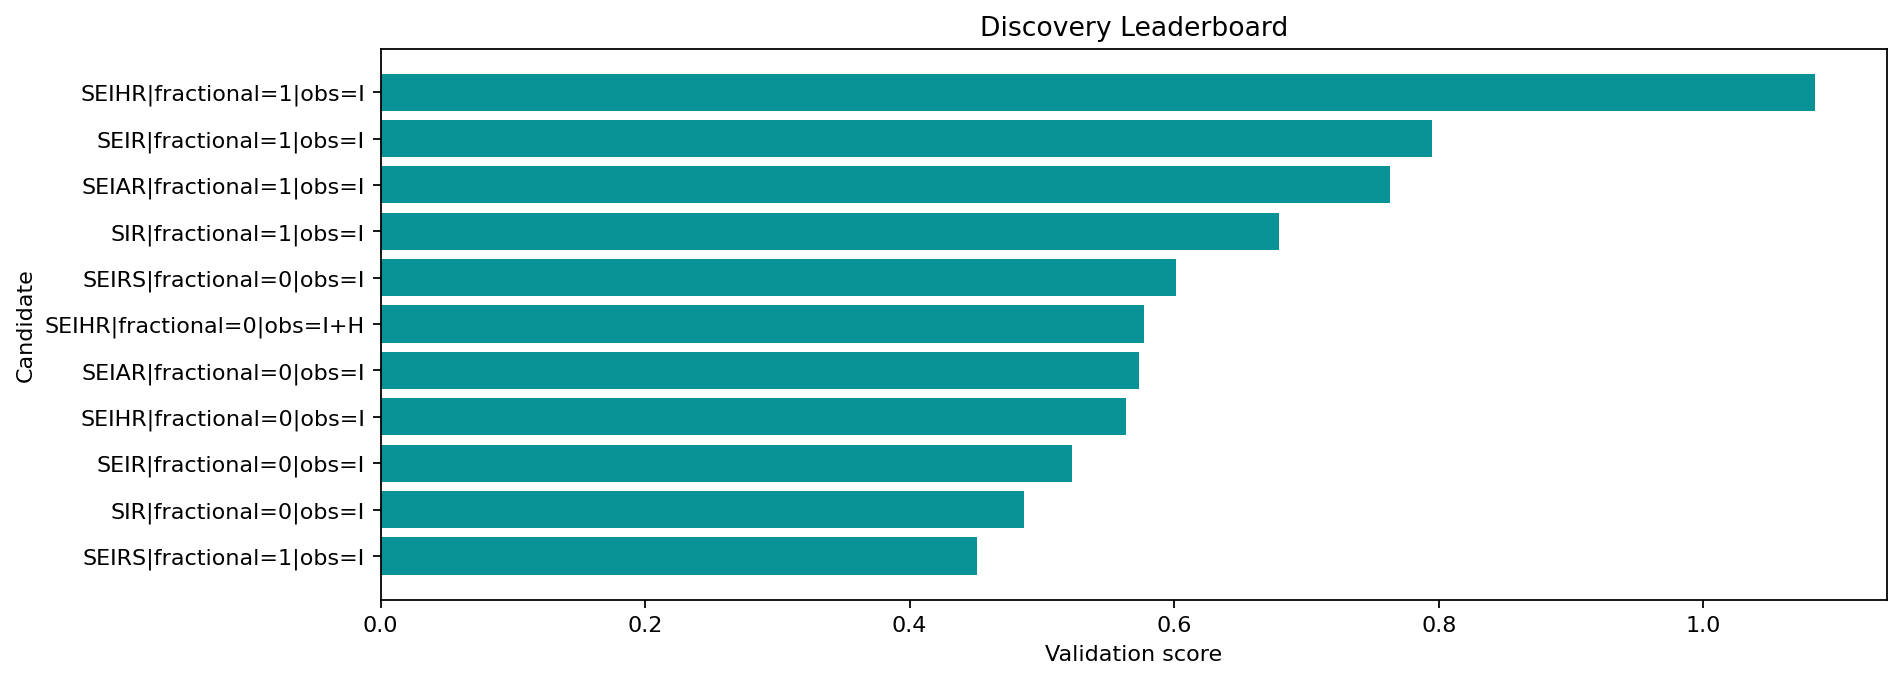

Data behind this chart, as committed beside it:
round, spec_key, structure_name, fractional, observation_map, num_free_params, num_compartments, train_objective, train_mae, train_rmse, val_mae, val_rmse, val_smape, rolling_val_mean_mae, rolling_val_mean_rmse, rolling_val_metrics, complexity_penalty, score, params
2, SEIRS|fractional=1|obs=I, SEIRS, True, I, 10, 4, 0.7136, 0.5013, 0.6535, 0.1681, 0.2075, 0.2832, 0.2458, 0.281, {'1': {'mae': 0.1870062117072704, 'rmse'…, 0.205, 0.4508, {'b0': -0.23778458269163638, 'b1': 4.689…
1, SIR|fractional=0|obs=I, SIR, False, I, 6, 3, 1.756, 0.9021, 1.274, 0.4533, 0.5237, 0.4687, 0.3667, 0.4402, {'1': {'mae': 0.40933187484586825, 'rmse…, 0.12, 0.4867, {'b0': 1.6513191674149852, 'b1': 0.51326…
1, SEIR|fractional=0|obs=I, SEIR, False, I, 8, 4, 1.873, 0.8838, 1.297, 0.4372, 0.5085, 0.4549, 0.3626, 0.4395, {'1': {'mae': 0.3978399495770298, 'rmse'…, 0.16, 0.5226, {'b0': 1.3276119629588232, 'b1': 2.01253…
1, SEIHR|fractional=0|obs=I, SEIHR, False, I, 10, 5, 1.895, 0.8874, 1.297, 0.4407, 0.5118, 0.4579, 0.3635, 0.44, {'1': {'mae': 0.40206723834140634, 'rmse…, 0.2, 0.5635, {'b0': 1.5048371292075886, 'b1': 2.17026…
1, SEIAR|fractional=0|obs=I, SEIAR, False, I, 11, 5, 1.917, 0.8866, 1.297, 0.4374, 0.5088, 0.4552, 0.3633, 0.4404, {'1': {'mae': 0.39893721493282897, 'rmse…, 0.21, 0.5733, {'b0': 1.1764309284719088, 'b1': 2.43458…
2, SEIHR|fractional=0|obs=I+H, SEIHR, False, I+H, 10, 5, 2.074, 0.8923, 1.358, 0.4411, 0.5125, 0.4581, 0.3719, 0.4517, {'1': {'mae': 0.4003286292940613, 'rmse'…, 0.205, 0.5769, {'b0': 0.9558534505148143, 'b1': 2.15111…
1, SEIRS|fractional=0|obs=I, SEIRS, False, I, 9, 4, 0.8069, 0.5667, 0.7333, 0.4236, 0.4493, 1.028, 0.4213, 0.4475, {'1': {'mae': 0.40311180855574785, 'rmse…, 0.18, 0.6013, {'b0': -2.0977727833709228, 'b1': 4.9962…
2, SIR|fractional=1|obs=I, SIR, True, I, 7, 3, 0.9477, 0.7334, 0.9067, 0.5723, 0.6484, 0.5568, 0.5346, 0.708, {'1': {'mae': 0.4940347330999466, 'rmse'…, 0.145, 0.6796, {'b0': 0.34695550640513645, 'b1': 2.1459…
2, SEIAR|fractional=1|obs=I, SEIAR, True, I, 12, 5, 1.369, 0.7537, 0.9844, 1.31, 1.445, 0.9236, 0.5281, 0.6819, {'1': {'mae': 0.6765000304623003, 'rmse'…, 0.235, 0.7631, {'b0': 2.674527525827588, 'b1': 3.377492…
1, SEIR|fractional=1|obs=I, SEIR, True, I, 9, 4, 1.275, 0.773, 0.9976, 1.321, 1.432, 0.9397, 0.6099, 0.7652, {'1': {'mae': 0.6579712324631732, 'rmse'…, 0.185, 0.7949, {'b0': 2.763112819707658, 'b1': 2.832226…
2, SEIHR|fractional=1|obs=I, SEIHR, True, I, 11, 5, 1.437, 0.8258, 1.051, 1.275, 1.352, 0.9358, 0.8595, 1.038, {'1': {'mae': 0.9456812502008667, 'rmse'…, 0.225, 1.084, {'b0': 2.4626343754638045, 'b1': 3.00224…
